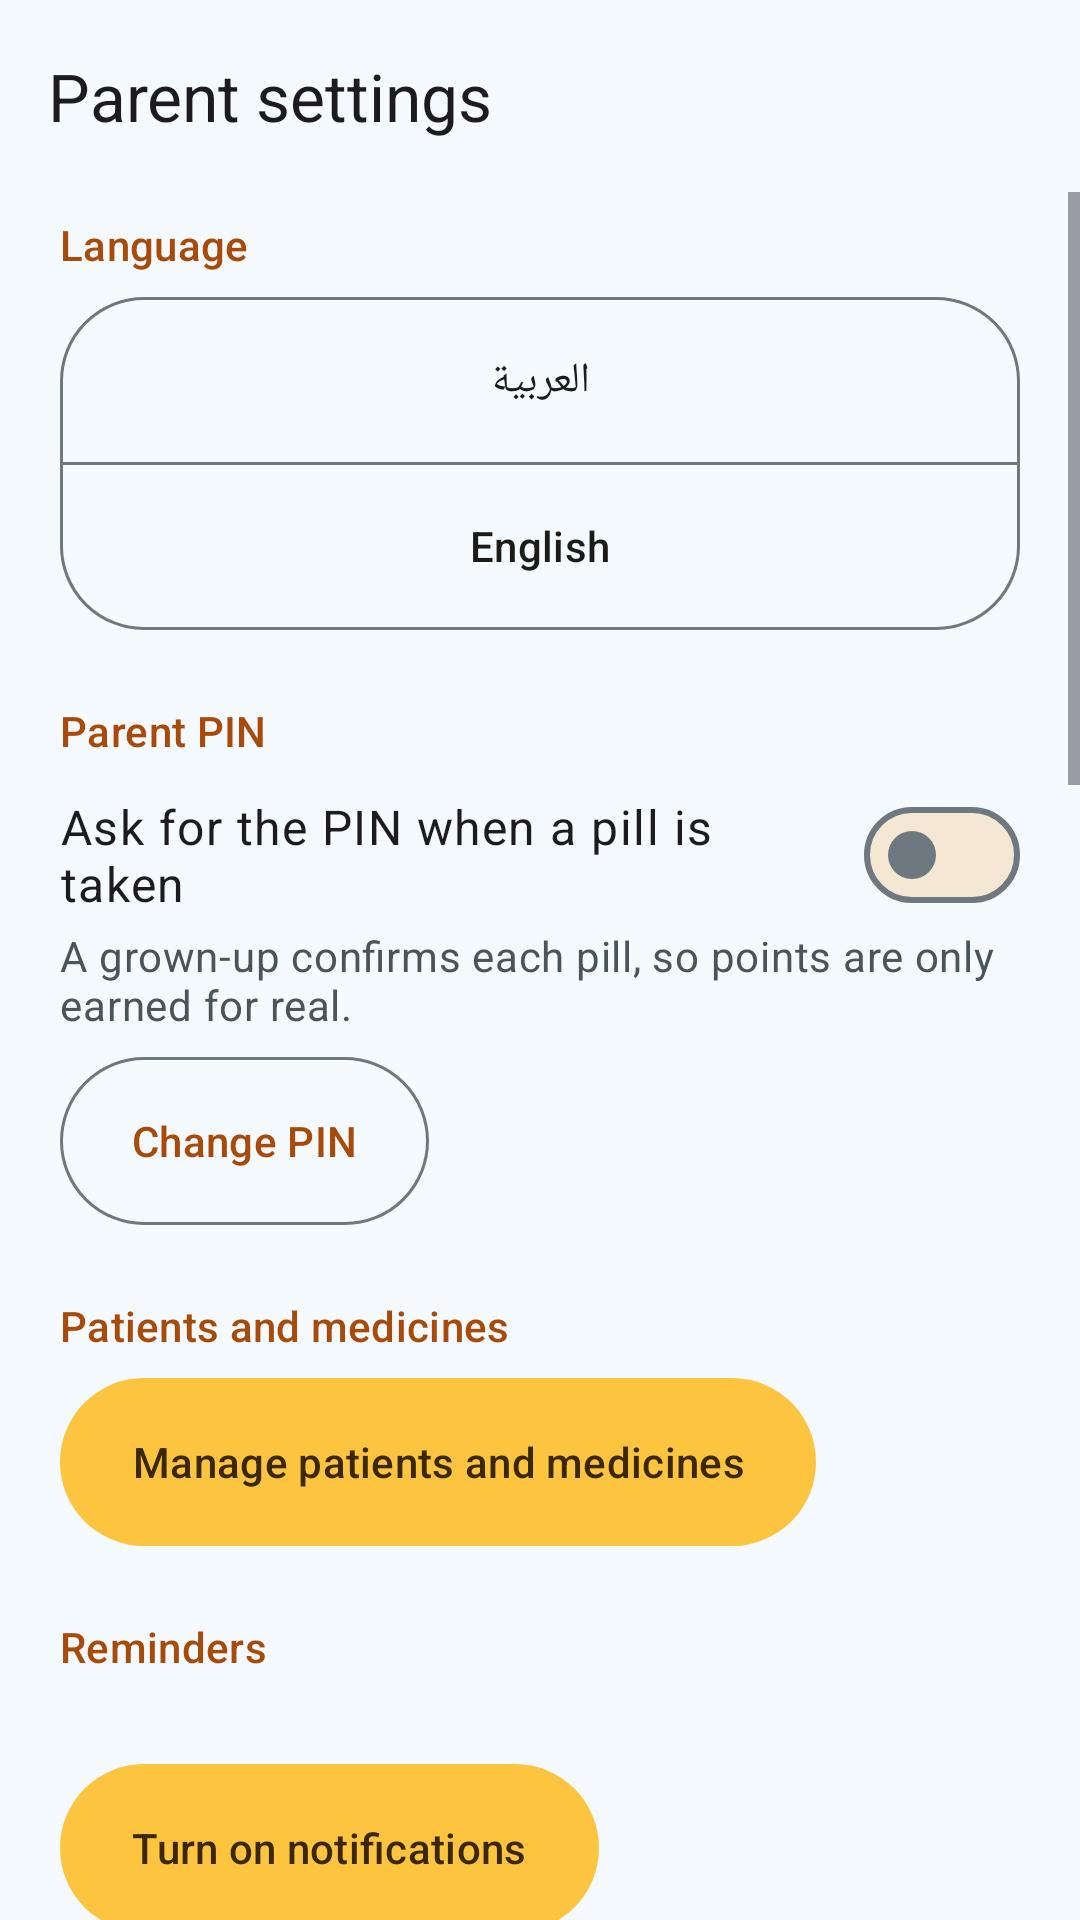

Write the Android layout XML for this screen, with the resource values it uses.
<!-- AndroidManifest.xml: application theme Theme.Tracker -->
<!-- res/layout/activity_settings.xml -->
<?xml version="1.0" encoding="utf-8"?>
<LinearLayout xmlns:android="http://schemas.android.com/apk/res/android"
    xmlns:app="http://schemas.android.com/apk/res-auto"
    xmlns:tools="http://schemas.android.com/tools"
    android:id="@+id/root"
    android:layout_width="match_parent"
    android:layout_height="match_parent"
    android:orientation="vertical"
    tools:context=".ui.SettingsActivity">

    <com.google.android.material.appbar.MaterialToolbar
        android:id="@+id/toolbar"
        android:layout_width="match_parent"
        android:layout_height="?attr/actionBarSize"
        app:navigationContentDescription="@string/back"
        app:navigationIcon="@drawable/ic_arrow_back"
        app:title="@string/settings_title" />

    <ScrollView
        android:layout_width="match_parent"
        android:layout_height="match_parent">

        <LinearLayout
            android:id="@+id/content"
            android:layout_width="match_parent"
            android:layout_height="wrap_content"
            android:orientation="vertical"
            android:paddingHorizontal="20dp"
            android:paddingBottom="32dp">

            <TextView
                style="@style/SettingsSection"
                android:layout_marginTop="8dp"
                android:text="@string/section_language" />

            <com.google.android.material.button.MaterialButtonToggleGroup
                android:id="@+id/languageGroup"
                android:layout_width="match_parent"
                android:layout_height="wrap_content"
                app:selectionRequired="true"
                android:orientation="vertical"
                app:singleSelection="true">

                <com.google.android.material.button.MaterialButton
                    android:id="@+id/arabicButton"
                    style="@style/Widget.PillPals.Button.Outlined"
                    android:layout_width="match_parent"
                    android:layout_height="wrap_content"
                    android:layout_weight="1"
                    android:minHeight="56dp"
                    android:text="@string/language_arabic" />

                <com.google.android.material.button.MaterialButton
                    android:id="@+id/englishButton"
                    style="@style/Widget.PillPals.Button.Outlined"
                    android:layout_width="match_parent"
                    android:layout_height="wrap_content"
                    android:layout_weight="1"
                    android:minHeight="56dp"
                    android:text="@string/language_english" />
            </com.google.android.material.button.MaterialButtonToggleGroup>

            <TextView
                style="@style/SettingsSection"
                android:text="@string/section_pin" />

            <com.google.android.material.materialswitch.MaterialSwitch
                android:id="@+id/requirePinSwitch"
                android:layout_width="match_parent"
                android:layout_height="wrap_content"
                android:minHeight="48dp"
                android:text="@string/require_pin"
                android:textAppearance="?attr/textAppearanceBodyLarge" />

            <TextView
                style="@style/SettingsBody"
                android:text="@string/require_pin_desc" />

            <com.google.android.material.button.MaterialButton
                android:id="@+id/changePinButton"
                style="@style/Widget.PillPals.Button.Outlined"
                android:layout_width="wrap_content"
                android:layout_height="wrap_content"
                android:layout_marginTop="8dp"
                android:text="@string/change_pin"
                app:icon="@drawable/ic_lock" />

            <TextView
                style="@style/SettingsSection"
                android:text="@string/section_family" />

            <com.google.android.material.button.MaterialButton
                android:id="@+id/manageButton"
                style="@style/Widget.PillPals.Button.Tonal"
                android:layout_width="wrap_content"
                android:layout_height="wrap_content"
                android:text="@string/manage_button" />

            <TextView
                style="@style/SettingsSection"
                android:text="@string/section_reminders" />

            <TextView
                android:id="@+id/notificationsStatus"
                android:layout_width="match_parent"
                android:layout_height="wrap_content"
                android:textAppearance="?attr/textAppearanceBodyLarge"
                tools:text="@string/notifications_on" />

            <com.google.android.material.button.MaterialButton
                android:id="@+id/notificationsButton"
                style="@style/Widget.PillPals.Button.Tonal"
                android:layout_width="wrap_content"
                android:layout_height="wrap_content"
                android:text="@string/turn_on_notifications" />

            <TextView
                android:id="@+id/exactStatus"
                android:layout_width="match_parent"
                android:layout_height="wrap_content"
                android:layout_marginTop="12dp"
                android:textAppearance="?attr/textAppearanceBodyLarge"
                tools:text="@string/exact_on" />

            <com.google.android.material.button.MaterialButton
                android:id="@+id/exactButton"
                style="@style/Widget.PillPals.Button.Tonal"
                android:layout_width="wrap_content"
                android:layout_height="wrap_content"
                android:text="@string/allow_exact" />

            <com.google.android.material.materialswitch.MaterialSwitch
                android:id="@+id/alarmSoundSwitch"
                android:layout_width="match_parent"
                android:layout_height="wrap_content"
                android:layout_marginTop="12dp"
                android:minHeight="48dp"
                android:text="@string/alarm_sound"
                android:textAppearance="?attr/textAppearanceBodyLarge" />

            <TextView
                style="@style/SettingsBody"
                android:text="@string/alarm_sound_desc" />

            <TextView
                android:id="@+id/silentNote"
                style="@style/SettingsBody"
                android:layout_marginTop="4dp"
                android:text="@string/sound_on_silent_note" />

            
            <TextView
                android:id="@+id/alarmVolumeStatus"
                android:layout_width="match_parent"
                android:layout_height="wrap_content"
                android:layout_marginTop="12dp"
                android:textAppearance="?attr/textAppearanceBodyLarge"
                tools:text="@string/alarm_volume_zero" />

            <com.google.android.material.button.MaterialButton
                android:id="@+id/soundSettingsButton"
                style="@style/Widget.PillPals.Button.Tonal"
                android:layout_width="wrap_content"
                android:layout_height="wrap_content"
                android:text="@string/sound_settings_button" />

            <TextView
                android:id="@+id/dndStatus"
                android:layout_width="match_parent"
                android:layout_height="wrap_content"
                android:layout_marginTop="12dp"
                android:textAppearance="?attr/textAppearanceBodyLarge"
                tools:text="@string/dnd_off" />

            <com.google.android.material.button.MaterialButton
                android:id="@+id/dndSettingsButton"
                style="@style/Widget.PillPals.Button.Tonal"
                android:layout_width="wrap_content"
                android:layout_height="wrap_content"
                android:text="@string/dnd_settings_button" />

            <TextView
                style="@style/SettingsBody"
                android:layout_marginTop="12dp"
                android:text="@string/battery_hint" />

            <TextView
                android:id="@+id/batteryStatus"
                android:layout_width="match_parent"
                android:layout_height="wrap_content"
                android:layout_marginTop="4dp"
                android:textAppearance="?attr/textAppearanceBodyLarge"
                tools:text="@string/battery_optimized" />

            <com.google.android.material.button.MaterialButton
                android:id="@+id/batteryButton"
                style="@style/Widget.PillPals.Button.Tonal"
                android:layout_width="wrap_content"
                android:layout_height="wrap_content"
                android:text="@string/battery_button" />

            <com.google.android.material.button.MaterialButton
                android:id="@+id/testButton"
                style="@style/Widget.PillPals.Button.Outlined"
                android:layout_width="wrap_content"
                android:layout_height="wrap_content"
                android:layout_marginTop="16dp"
                android:text="@string/test_reminder"
                app:icon="@drawable/ic_alarm" />

            
            <TextView
                style="@style/SettingsSection"
                android:text="@string/section_rewards" />

            <com.google.android.material.materialswitch.MaterialSwitch
                android:id="@+id/celebrationSoundSwitch"
                android:layout_width="match_parent"
                android:layout_height="wrap_content"
                android:minHeight="48dp"
                android:text="@string/celebration_sound"
                android:textAppearance="?attr/textAppearanceBodyLarge" />

            <TextView
                style="@style/SettingsBody"
                android:text="@string/celebration_sound_desc" />

            <TextView
                style="@style/SettingsSection"
                android:text="@string/section_erase" />

            <TextView
                style="@style/SettingsBody"
                android:text="@string/erase_desc" />

            <com.google.android.material.button.MaterialButton
                android:id="@+id/eraseButton"
                style="@style/Widget.PillPals.Button.Outlined"
                android:layout_width="wrap_content"
                android:layout_height="wrap_content"
                android:layout_marginTop="8dp"
                android:text="@string/erase_button"
                android:textColor="?attr/colorError"
                app:icon="@drawable/ic_delete"
                app:iconTint="?attr/colorError" />

            <com.google.android.material.button.MaterialButton
                android:id="@+id/aboutButton"
                style="@style/Widget.PillPals.Button.Tonal"
                android:layout_width="wrap_content"
                android:layout_height="wrap_content"
                android:layout_marginTop="24dp"
                android:text="@string/about_title" />

            <TextView
                android:id="@+id/versionText"
                style="@style/SettingsBody"
                android:layout_marginTop="12dp"
                tools:text="@string/app_version" />
        </LinearLayout>
    </ScrollView>
</LinearLayout>
<!-- resources referenced by this layout -->
<resources>
  <string name="about_title">About the app</string>
  <string name="alarm_sound">Alarm sound for reminders</string>
  <string name="alarm_sound_desc">The app plays the alarm sound for up to 30 seconds at every reminder. The reminder has a Stop sound button.</string>
  <string name="alarm_volume_zero">Alarm volume is at 0, so reminders make no sound</string>
  <string name="allow_exact">Allow exact reminders</string>
  <string name="app_version">Version %1$s (%2$d)</string>
  <string name="back">Back</string>
  <string name="battery_button">Battery settings</string>
  <string name="battery_hint">Some phones stop reminders to save battery. Let the app run without battery limits.</string>
  <string name="battery_optimized">Battery: optimized, so the phone may delay or stop reminders</string>
  <string name="celebration_sound">Celebration sound</string>
  <string name="celebration_sound_desc">A short happy sound plays once when a child or a teen takes a pill. It follows the phone\'s media volume.</string>
  <string name="change_pin">Change PIN</string>
  <string name="dnd_off">Do Not Disturb is off</string>
  <string name="dnd_settings_button">Do Not Disturb settings</string>
  <string name="erase_button">Erase all data</string>
  <string name="erase_desc">Deletes all patients, medicines, points, streaks and the parent PIN from this phone. Reminders stop and the app starts again from the language choice. This cannot be undone.</string>
  <string name="exact_on">Reminders ring on time</string>
  <string name="language_arabic" translatable="false">العربية</string>
  <string name="language_english" translatable="false">English</string>
  <string name="manage_button">Manage patients and medicines</string>
  <string name="notifications_on">Notifications are on</string>
  <string name="require_pin">Ask for the PIN when a pill is taken</string>
  <string name="require_pin_desc">A grown-up confirms each pill, so points are only earned for real.</string>
  <string name="section_erase">Erase data</string>
  <string name="section_family">Patients and medicines</string>
  <string name="section_language">Language</string>
  <string name="section_pin">Parent PIN</string>
  <string name="section_reminders">Reminders</string>
  <string name="section_rewards">Rewards</string>
  <string name="settings_title">Parent settings</string>
  <string name="sound_on_silent_note">The alarm sound plays even when the phone is on silent or vibrate.</string>
  <string name="sound_settings_button">Sound settings</string>
  <string name="test_reminder">Send a test reminder</string>
  <string name="turn_on_notifications">Turn on notifications</string>
  <color name="primary">#A84A0A</color>
  <color name="on_primary">#FFFFFF</color>
  <color name="primary_container">#FFE2C6</color>
  <color name="on_primary_container">#5F2700</color>
  <color name="secondary">#7A5700</color>
  <color name="on_secondary">#FFFFFF</color>
  <color name="secondary_container">#FDC440</color>
  <color name="on_secondary_container">#3B2800</color>
  <color name="tertiary">#0B6A86</color>
  <color name="on_tertiary">#FFFFFF</color>
  <color name="tertiary_container">#D4EEF7</color>
  <color name="on_tertiary_container">#073A4C</color>
  <color name="background">#F4FAFD</color>
  <color name="on_background">#1D1B18</color>
  <color name="surface">#F4FAFD</color>
  <color name="on_surface">#1D1B18</color>
  <color name="surface_variant">#E4EEF3</color>
  <color name="on_surface_variant">#4A545C</color>
  <color name="outline">#6E7880</color>
  <color name="surface_lowest">#FFFFFF</color>
  <color name="surface_low">#FFFCF6</color>
  <color name="surface_container">#FDF6EA</color>
  <color name="surface_high">#F9EFDF</color>
  <color name="surface_highest">#F4E8D4</color>
  <color name="error">#B91C1C</color>
  <color name="on_error">#FFFFFF</color>
  <color name="error_container">#FEE2E2</color>
  <color name="on_error_container">#7F1D1D</color>
  <color name="shadow_soft">#073A4C</color>
</resources>
